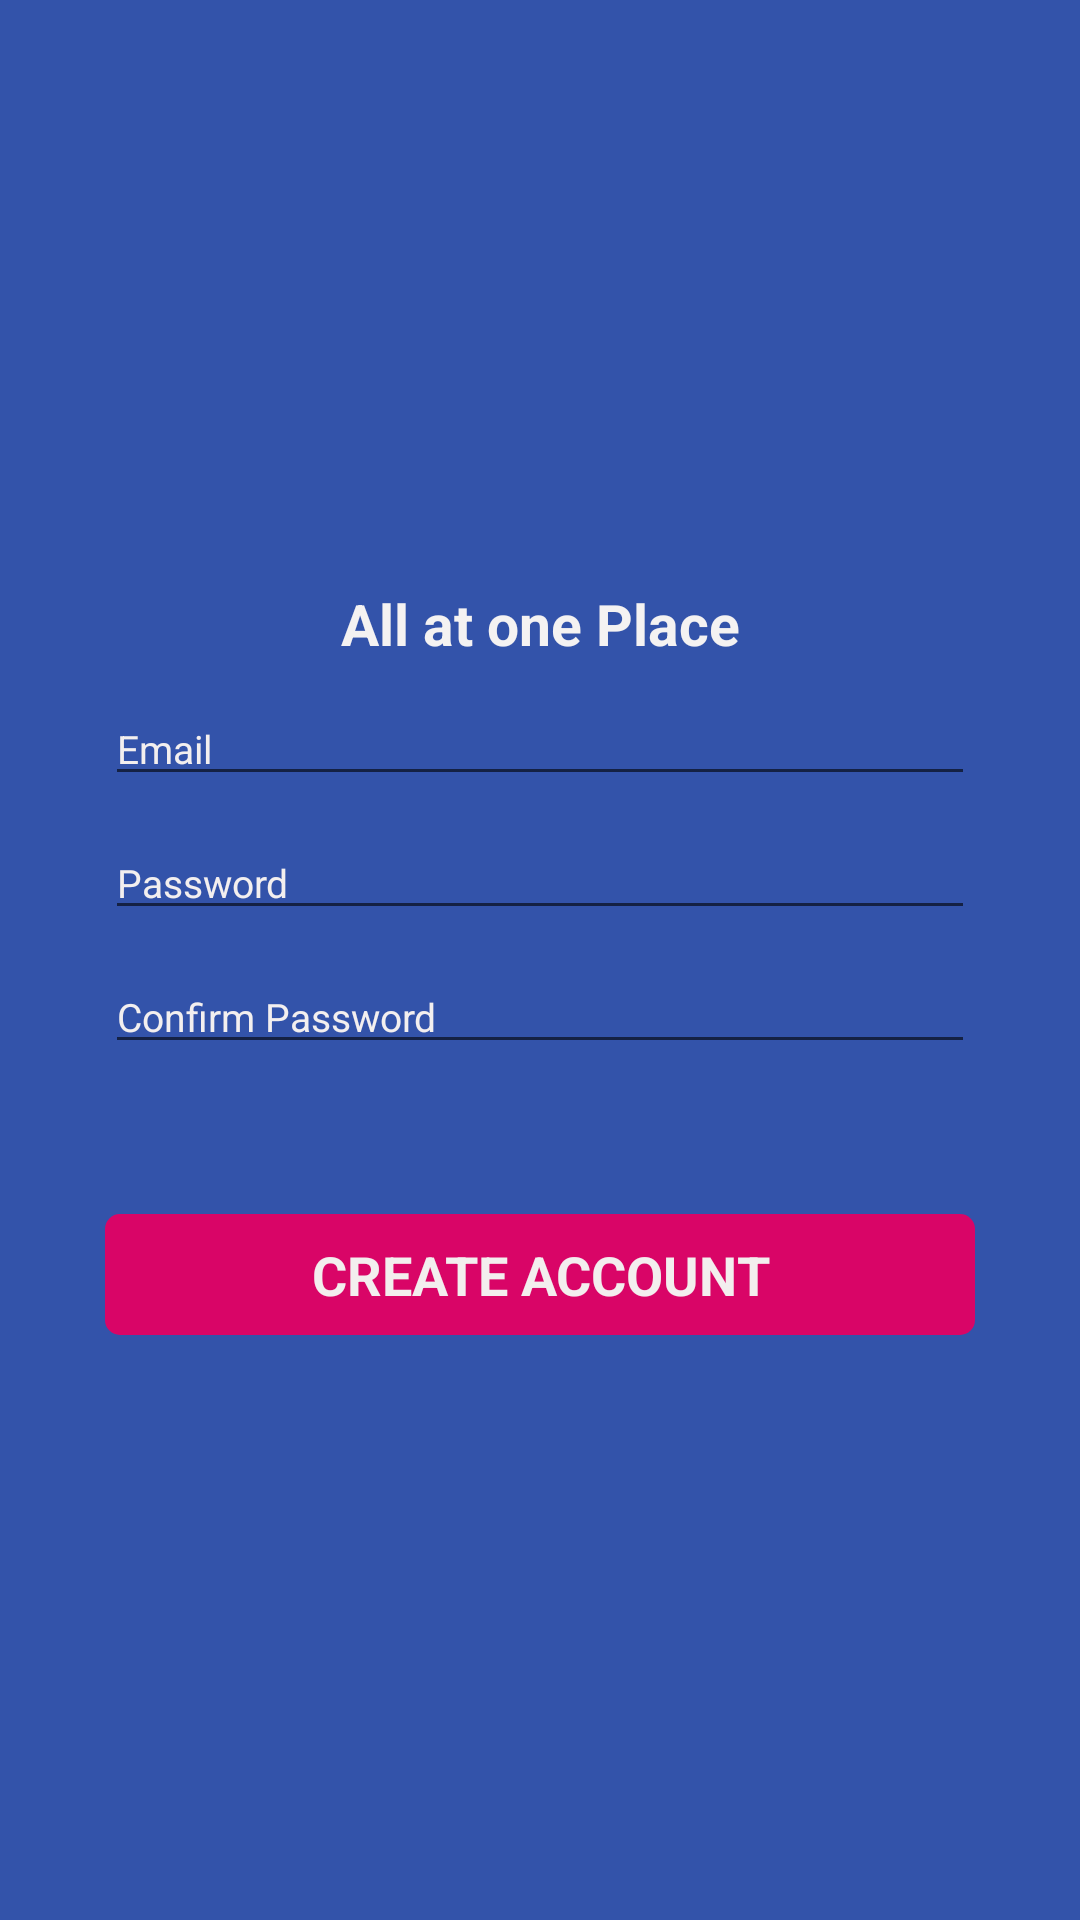

Layout XML and referenced resources for this Android screen:
<!-- AndroidManifest.xml: application theme Theme.Platelet -->
<!-- res/layout/activity_sign_up.xml -->
<?xml version="1.0" encoding="utf-8"?>
<ScrollView xmlns:android="http://schemas.android.com/apk/res/android"
    xmlns:app="http://schemas.android.com/apk/res-auto"
    xmlns:tools="http://schemas.android.com/tools"
    android:layout_width="match_parent"
    android:layout_height="match_parent"
    android:background="@drawable/background_color"
    tools:context=".SignUpActivity">



    <LinearLayout
        android:layout_width="match_parent"
        android:layout_height="wrap_content"
        android:layout_gravity="center"
        android:orientation="vertical"
        android:padding="10dp"
        >

        <TextView
            android:layout_width="match_parent"
            android:layout_height="wrap_content"
            android:text="All at one Place"
            android:textColor="#F4F2F2"
            android:textSize="19dp"
            android:textStyle="bold"
            android:textAlignment="center" />

        <EditText
            android:id="@+id/signup_email"
            android:layout_width="match_parent"
            android:layout_height="wrap_content"
            android:layout_marginEnd="25dp"
            android:layout_marginStart="25dp"
            android:layout_marginTop="10dp"
            android:hint="Email"
            android:textSize="13sp"
            android:textColorHint="#F3EFEF"
            android:textColor="#F3EFEF"
            android:inputType="textEmailAddress"
            />



        <EditText
            android:id="@+id/signup_password"
            android:layout_width="match_parent"
            android:layout_height="wrap_content"
            android:layout_marginEnd="25dp"
            android:layout_marginStart="25dp"
            android:layout_marginTop="10dp"
            android:hint="Password"
            android:inputType="textPassword"
            android:textSize="13sp"
            android:textColorHint="#F3EFEF"
            android:textColor="#F3EFEF"
            />


        <EditText
            android:id="@+id/signup_confirmpassword"
            android:layout_width="match_parent"
            android:layout_height="wrap_content"
            android:layout_marginEnd="25dp"
            android:layout_marginStart="25dp"
            android:layout_marginTop="10dp"
            android:hint="Confirm Password"
            android:inputType="textPassword"
            android:textSize="13sp"
            android:textColorHint="#F3EFEF"
            android:textColor="#F3EFEF"
            />


        <TextView
            android:id="@+id/signup_button"
            android:layout_width="match_parent"
            android:layout_height="wrap_content"
            android:textSize="18sp"
            android:layout_marginTop="50dp"
            android:layout_marginEnd="25dp"
            android:layout_marginStart="25dp"
            android:textStyle="bold"
            android:text="Create Account"
            android:padding="8dp"
            android:background="@drawable/button_style"
            android:layout_gravity="center"
            android:textColor="#F3EEEE"
            android:gravity="center"
            android:textAllCaps="true"
            />





    </LinearLayout>




</ScrollView>
<!-- resources referenced by this layout -->
<resources>
  <!-- drawable background_color (drawable) -->
  <?xml version="1.0" encoding="utf-8"?>
  <selector xmlns:android="http://schemas.android.com/apk/res/android">
  
    <item>
  
        <shape>
  
  
  
  
  
  
  
  
  
  
            <solid android:color="#3353AA" />
  
  
        </shape>
  
    </item>
  
  </selector>
  <!-- drawable button_style (drawable) -->
  <?xml version="1.0" encoding="utf-8"?>
  <selector xmlns:android="http://schemas.android.com/apk/res/android">
  
  
      <item>
  
          <shape>
  
              <corners android:radius="5dp" />
  
  
  
  
  
              <solid android:color="#F0E40063"></solid>
  
  
          </shape>
  
      </item>
  
  
  </selector>
  <style name="Theme.Platelet" parent="Theme.MaterialComponents.DayNight.DarkActionBar">
          
          <item name="colorPrimary">#3353AA</item>
          <item name="colorPrimaryVariant">#3353AA</item>
          <item name="colorOnPrimary">@color/white</item>
          
          <item name="colorSecondary">@color/teal_200</item>
          <item name="colorSecondaryVariant">@color/teal_700</item>
          <item name="colorOnSecondary">@color/black</item>
          
          <item name="android:statusBarColor" tools:targetApi="l">?attr/colorPrimaryVariant</item>
          
      </style>
  <!-- not gathered from this repository: default colours our renderer supplied (Android Studio template values) -->
  <color name="teal_200">#FF03DAC5</color>
  <color name="teal_700">#FF018786</color>
  <color name="black">#FF000000</color>
  <color name="white">#FFFFFFFF</color>
</resources>
